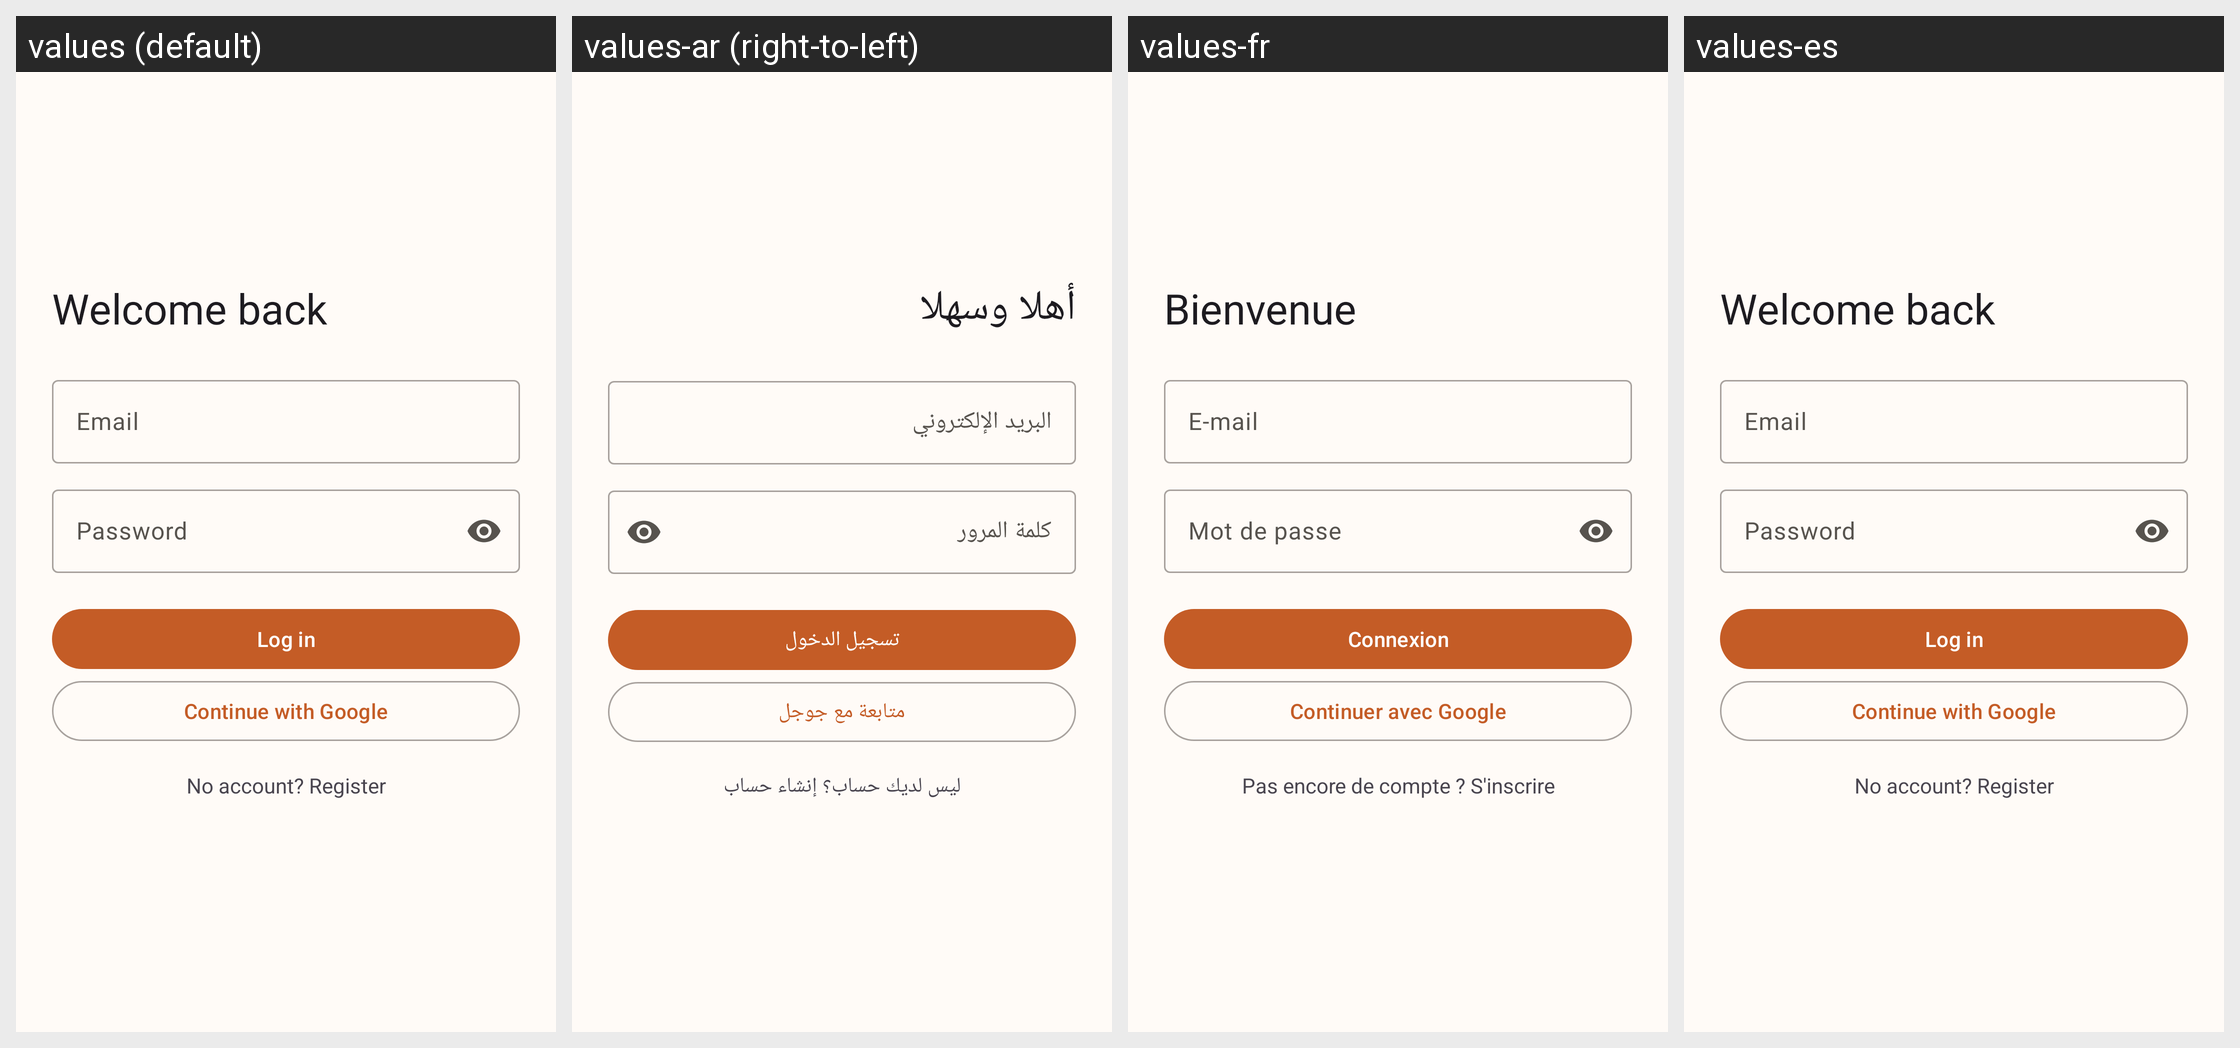

Locale-by-locale string values for the Android screen shown in this grid:
Android screen res/layout/activity_login.xml rendered under 4 locales, left to right: values (default), values-ar (right-to-left), values-fr, values-es. Device: Nexus 5 (rendered at 1080×1920; each locale shown at half size, 540×960, under a caption strip naming it); theme Theme.TourismGuide.
Strings drawn on this screen, with the default value and each locale's value (text and hints the layout hard-codes, and strings that could not be matched under every locale, appear in the picture but are not listed):

login_title
  values: Welcome back
  values-ar: أهلا وسهلا
  values-fr: Bienvenue
  values-es: Welcome back  [not translated; the default value is used]

email
  values: Email
  values-ar: البريد الإلكتروني
  values-fr: E-mail
  values-es: Email  [not translated; the default value is used]

password
  values: Password
  values-ar: كلمة المرور
  values-fr: Mot de passe
  values-es: Password  [not translated; the default value is used]

login
  values: Log in
  values-ar: تسجيل الدخول
  values-fr: Connexion
  values-es: Log in  [not translated; the default value is used]

continue_google
  values: Continue with Google
  values-ar: متابعة مع جوجل
  values-fr: Continuer avec Google
  values-es: Continue with Google  [not translated; the default value is used]

no_account_register
  values: No account? Register
  values-ar: ليس لديك حساب؟ إنشاء حساب
  values-fr: Pas encore de compte ? S'inscrire
  values-es: No account? Register  [not translated; the default value is used]
